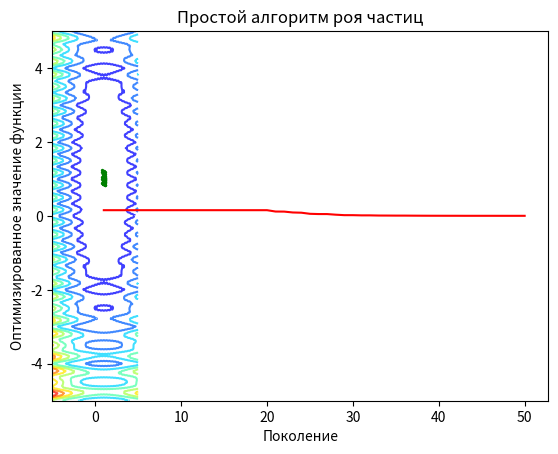

Write the Python code that produced this figure.
import random as rnd
import time

import matplotlib.pyplot as plt
import numpy as np


def levi(x, y):
    a = (np.sin(3 * np.pi * x) ** 2 + (x - 1) ** 2 * (
            1 + (np.sin(3 * np.pi * y)) ** 2)
         + (y - 1) ** 2 * (1 + (np.sin(2 * np.pi * y) ** 2)))
    return a


def rozen(x, y):
    result = 100.0 * (y - x ** 2.0) ** 2.0 + (1 - x) ** 2.0
    return result


def rastrigin(x, y):
    return 20 + (x ** 2 - 10 * np.cos(2 * np.pi * x)) + (y ** 2 - 10 * np.cos(2 * np.pi * y))


class Unit:
    """класс для одной частицы"""

    def __init__(self, start, end, currentVelocityRatio, localVelocityRatio, globalVelocityRatio, function):
        # область поиска
        self.start = start
        self.end = end
        # коэффициенты для изменения скорости(коэффициенты приоритетов смещения частиц к разным точкам)
        self.currentVelocityRatio = currentVelocityRatio
        self.localVelocityRatio = localVelocityRatio
        self.globalVelocityRatio = globalVelocityRatio
        # функция
        self.function = function
        # лучшая локальная позиция
        self.localBestPos = [rnd.uniform(self.start, self.end), rnd.uniform(self.start, self.end)]
        self.localBestScore = self.function(*self.localBestPos)
        # текущая позиция
        self.currentPos = self.localBestPos[:]
        self.score = self.function(*self.localBestPos)
        # значение глобальной позиции
        self.globalBestPos = []

        # скорость
        minval = -(self.end - self.start)
        maxval = self.end - self.start
        self.velocity = [rnd.uniform(minval, maxval), rnd.uniform(minval, maxval)]

    def nextIteration(self):
        """ Метод для нахождения новой позиции частицы"""
        # случайные данные для изменения скорости
        rndCurrentBestPosition = [rnd.random(), rnd.random()]
        rndGlobalBestPosition = [rnd.random(), rnd.random()]
        # делаем перерасчет скорости частицы исходя из всех введенных параметров
        velocityRatio = self.localVelocityRatio + self.globalVelocityRatio
        commonVelocityRatio = 2 * self.currentVelocityRatio / abs(
            2 - velocityRatio - np.sqrt(velocityRatio ** 2 - 4 * velocityRatio))
        multLocal = list(map(lambda x: x * commonVelocityRatio * self.localVelocityRatio, rndCurrentBestPosition))
        betweenLocalAndCurPos = [self.localBestPos[0] - self.currentPos[0], self.localBestPos[1] - self.currentPos[1]]
        betweenGlobalAndCurPos = [self.globalBestPos[0] - self.currentPos[0],
                                  self.globalBestPos[1] - self.currentPos[1]]
        multGlobal = list(map(lambda x: x * commonVelocityRatio * self.globalVelocityRatio, rndGlobalBestPosition))
        newVelocity1 = list(map(lambda coord: coord * commonVelocityRatio, self.velocity))
        newVelocity2 = [coord1 * coord2 for coord1, coord2 in zip(multLocal, betweenLocalAndCurPos)]
        newVelocity3 = [coord1 * coord2 for coord1, coord2 in zip(multGlobal, betweenGlobalAndCurPos)]
        self.velocity = [coord1 + coord2 + coord3 for coord1, coord2, coord3 in
                         zip(newVelocity1, newVelocity2, newVelocity3)]
        # передвигаем частицу и смотрим, какое значение целевой фунции получается
        self.currentPos = [coord1 + coord2 for coord1, coord2 in zip(self.currentPos, self.velocity)]
        newScore = self.function(*self.currentPos)
        if newScore < self.localBestScore:
            self.localBestPos = self.currentPos[:]
            self.localBestScore = newScore
        return newScore


class Swarm:
    """класс роя, который на вход будет принимать размер роя,
    коэффициенты приоритетов смещения частиц к разным точкам,
    количество итераций алгоритма, целевую функцию и область поиска экстремума"""

    def __init__(self, sizeSwarm,
                 currentVelocityRatio,
                 localVelocityRatio,
                 globalVelocityRatio,
                 numbersOfLife,
                 function,
                 start,
                 end):
        # размер популяции частиц
        self.sizeSwarm = sizeSwarm
        # коэффициенты изменения скорости
        self.currentVelocityRatio = currentVelocityRatio
        self.localVelocityRatio = localVelocityRatio
        self.globalVelocityRatio = globalVelocityRatio
        # количество итераций алгоритма
        self.numbersOfLife = numbersOfLife
        # функция для поиска экстремума
        self.function = function
        # область поиска
        self.start = start
        self.end = end
        # рой частиц
        self.swarm = []
        # данные о лучшей позиции
        self.globalBestPos = []
        self.globalBestScore = float('inf')
        self.bestscore_plot = []

    def startSwarm(self):
        """ Метод для запуска алгоритма"""
        # создаем рой
        pack = [self.start, self.end, self.currentVelocityRatio, self.localVelocityRatio, self.globalVelocityRatio,
                self.function]
        self.swarm = [Unit(*pack) for _ in range(self.sizeSwarm)]
        # Рисуем график
        f = lambda x, y: self.function(x, y)
        X = np.linspace(-5, 5, 200)
        Y = np.linspace(-5, 5, 200)
        X, Y = np.meshgrid(X, Y)
        Z = f(X, Y)
        plt.ion()
        fig, ax = plt.subplots()
        # пересчитываем лучшее значение для только что созданного роя
        for unit in self.swarm:
            if unit.localBestScore < self.globalBestScore:
                self.globalBestScore = unit.localBestScore
                self.globalBestPos = unit.localBestPos
        for _ in range(self.numbersOfLife):
            # ptMins = [точки минимума целевой функции]
            ax.clear()
            ax.contour(X, Y, Z, 8, alpha=.75, cmap='jet')
            # ax.scatter(*zip(*ptMins), marker='X', color='red', zorder=1)
            xs = []
            ys = []
            for unit in self.swarm:
                xs.append(unit.currentPos[0])
                ys.append(unit.currentPos[1])
                unit.globalBestPos = self.globalBestPos
                score = unit.nextIteration()
                if score < self.globalBestScore:
                    self.globalBestScore = score
                    self.globalBestPos = unit.localBestPos
            ax.scatter(xs, ys, color='green', s=2, zorder=0)

            plt.draw()
            plt.gcf().canvas.flush_events()
            time.sleep(0.1)
            self.bestscore_plot.append(self.globalBestScore)


        print("МИНИМУМ ФУНКЦИИ:", self.globalBestScore, "В ТОЧКЕ:", self.globalBestPos)
        plt.ioff()
        plt.show()
        plt.plot(range(1, self.numbersOfLife + 1), self.bestscore_plot, color='red')
        plt.xlabel('Поколение')
        plt.ylabel('Оптимизированное значение функции')
        plt.title('Простой алгоритм роя частиц')
        plt.show()

if __name__ == '__main__':
    a = Swarm(50, 0.1, 1, 5, 50, levi, -5, 5)
    a.startSwarm()
